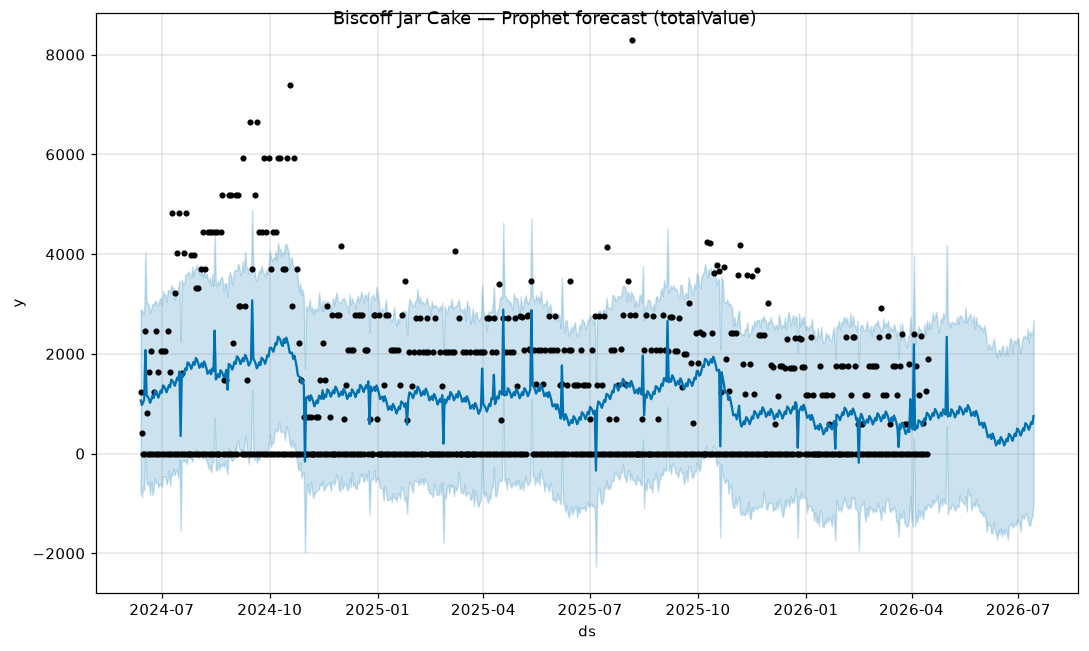

Source data for this figure (header and first rows):
ds, yhat, yhat_lower, yhat_upper
2024-06-13, 1067, -766.6, 2888
2024-06-14, 975.4, -869.3, 2889
2024-06-15, 1023, -671.7, 2779
2024-06-16, 1090, -727.2, 2885
2024-06-17, 2077, 70.4, 4036
2024-06-18, 1172, -583.6, 3013
2024-06-19, 1141, -638.9, 3017
2024-06-20, 1093, -573.7, 2962
2024-06-21, 1018, -828.2, 2823
2024-06-22, 1082, -565.7, 2898
2024-06-23, 1160, -826.6, 3003
2024-06-24, 1114, -727.3, 2974
2024-06-25, 1262, -494.5, 3062
2024-06-26, 1237, -589.8, 3058
2024-06-27, 1194, -579.5, 2982
2024-06-28, 1122, -682, 2984
2024-06-29, 1187, -605.6, 3097
2024-06-30, 1267, -606.3, 3117
2024-07-01, 1220, -667.6, 2971
2024-07-02, 1368, -452.6, 3261
2024-07-03, 1342, -454.9, 3180
2024-07-04, 1299, -459, 3195
2024-07-05, 1227, -616.4, 3045
2024-07-06, 1293, -529.7, 3266
2024-07-07, 1374, -339.6, 3281
2024-07-08, 1330, -650.6, 3227
2024-07-09, 1482, -404.1, 3382
2024-07-10, 1461, -438.2, 3263
2024-07-11, 1424, -300.3, 3339
2024-07-12, 1359, -441, 3083
2024-07-13, 1432, -343.6, 3166
2024-07-14, 1521, -319.2, 3259
2024-07-15, 1485, -482.7, 3318
2024-07-16, 1644, -124.3, 3458
2024-07-17, 352, -1548, 2247
2024-07-18, 1600, -166.9, 3487
2024-07-19, 1540, -125.6, 3404
2024-07-20, 1617, -150.7, 3386
2024-07-21, 1708, -132.8, 3578
2024-07-22, 1671, -207.1, 3598
2024-07-23, 1828, -60.28, 3622
2024-07-24, 1809, 17.42, 3650
2024-07-25, 1770, -93.53, 3588
2024-07-26, 1699, -104.2, 3532
2024-07-27, 1762, -158.9, 3752
2024-07-28, 1837, 11.63, 3562
2024-07-29, 1781, 59.12, 3697
2024-07-30, 1918, 87.16, 3713
2024-07-31, 1877, -9.816, 3790
2024-08-01, 1814, 12.32, 3675
2024-08-02, 1720, -101.4, 3621
2024-08-03, 1759, 32.44, 3583
2024-08-04, 1810, -51.06, 3734
2024-08-05, 1732, -109.1, 3534
2024-08-06, 1847, -9.985, 3748
2024-08-07, 1787, -94.85, 3540
2024-08-08, 1708, -144.4, 3610
2024-08-09, 1600, -211.2, 3516
2024-08-10, 1628, -310.7, 3449
2024-08-11, 1673, -235.7, 3518
... 702 more rows
